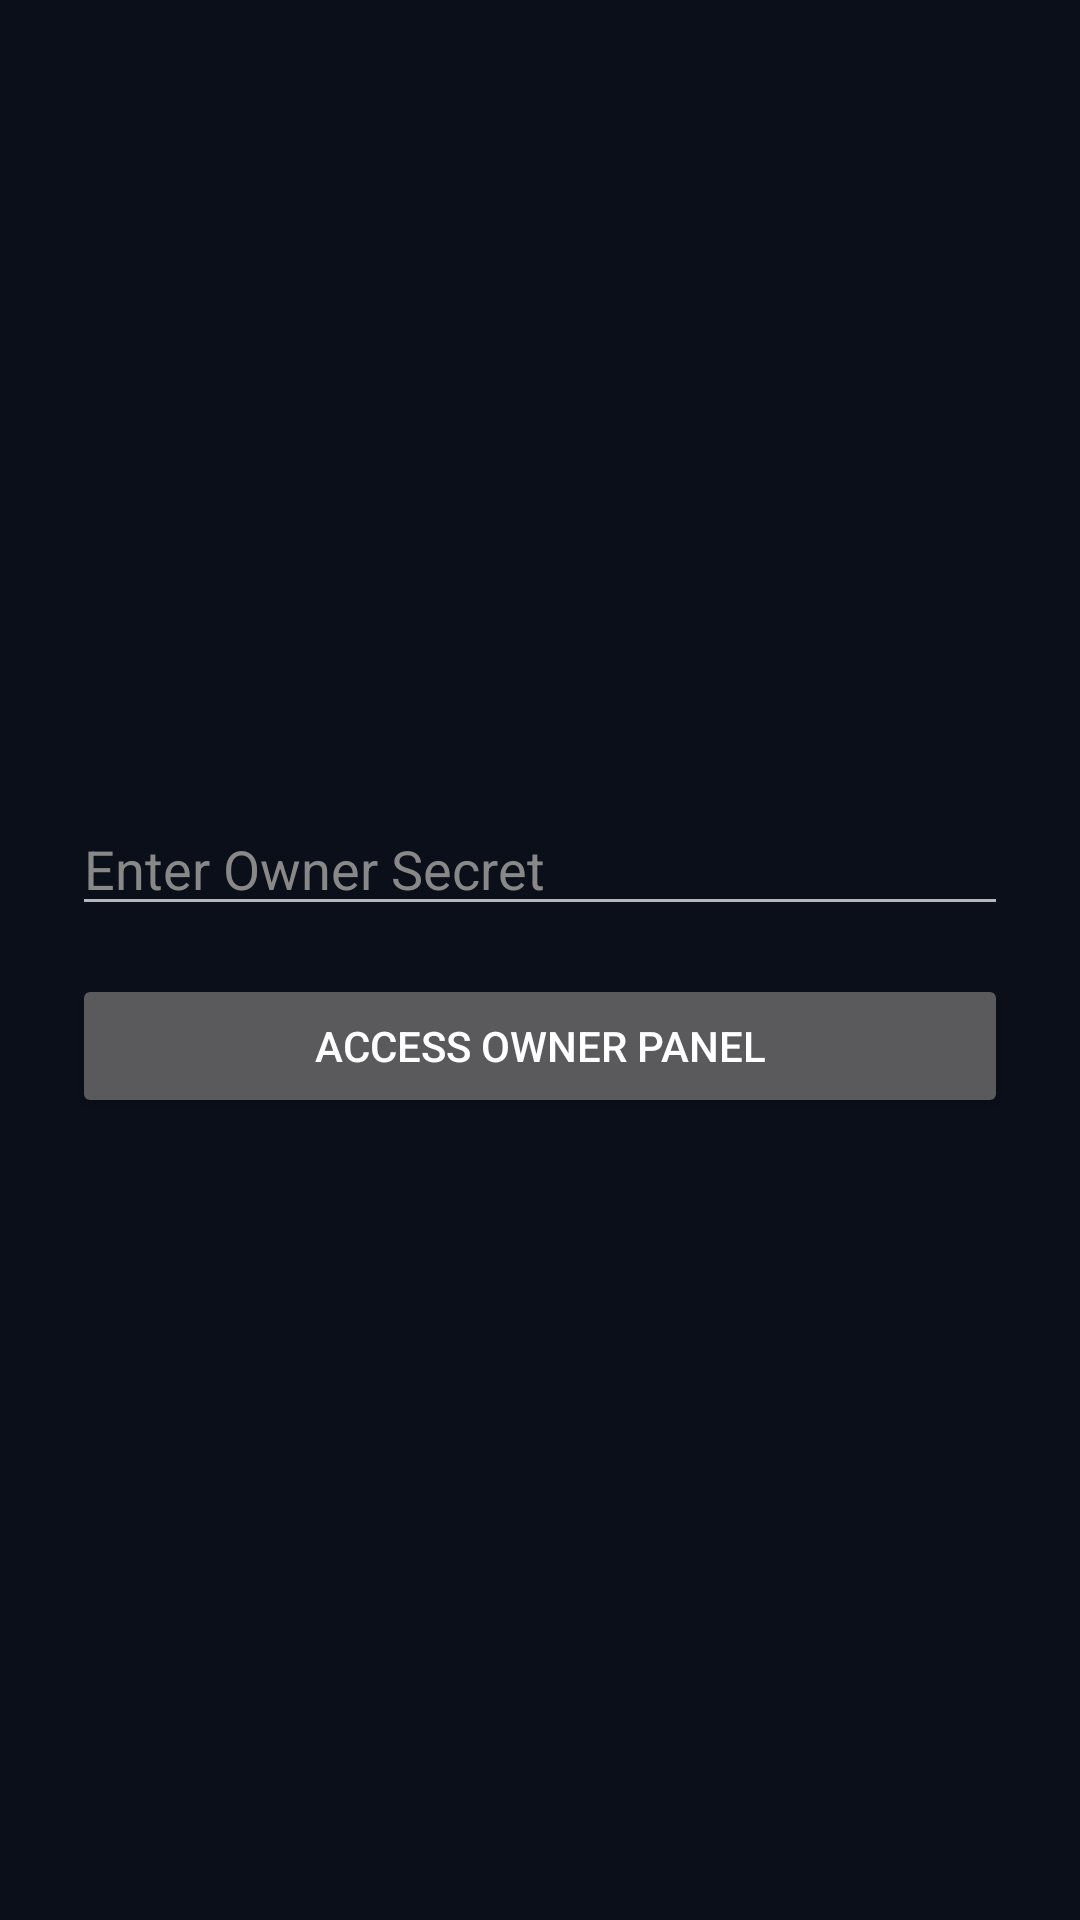

Here is an Android app screen rendered from its layout file. Give the layout XML and the strings, colors and styles it references.
<!-- AndroidManifest.xml: application theme Theme.NachtX -->
<!-- res/layout/activity_owner_login.xml -->
<?xml version="1.0" encoding="utf-8"?>
<LinearLayout xmlns:android="http://schemas.android.com/apk/res/android"
    android:layout_width="match_parent"
    android:layout_height="match_parent"
    android:background="#0B0F19"
    android:gravity="center"
    android:orientation="vertical"
    android:padding="24dp">
    <EditText
        android:id="@+id/etOwnerSecret"
        android:layout_width="match_parent"
        android:layout_height="wrap_content"
        android:hint="Enter Owner Secret"
        android:textColor="#FFFFFF"
        android:textColorHint="#888888" />
    <Button
        android:id="@+id/btnOwnerLogin"
        android:layout_width="match_parent"
        android:layout_height="wrap_content"
        android:layout_marginTop="16dp"
        android:text="Access Owner Panel" />
</LinearLayout>
<!-- resources referenced by this layout -->
<resources>
  <style name="Theme.NachtX" parent="@android:style/Theme.Material.NoActionBar">
          <item name="android:windowBackground">@color/nacht_bg</item>
          <item name="android:colorBackground">@color/nacht_bg</item>
          <item name="android:statusBarColor">@android:color/transparent</item>
          <item name="android:navigationBarColor">@android:color/transparent</item>
          <item name="android:windowDrawsSystemBarBackgrounds">true</item>
      </style>
</resources>
